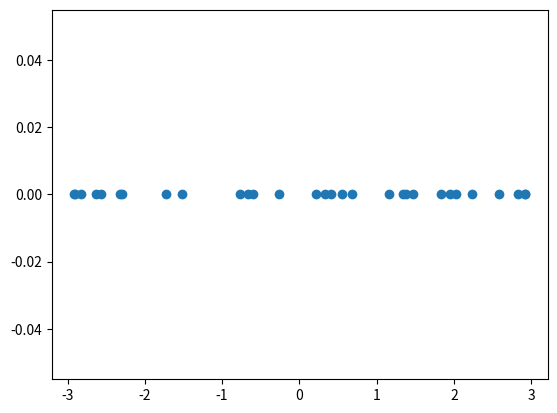
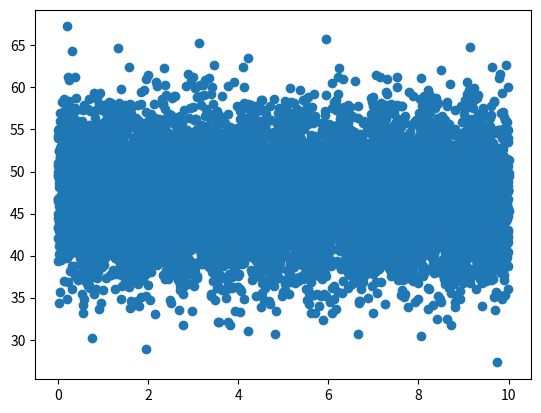

Write Python code to recreate these figures, in order.
"""
The goal of this script is to check if the L1 norm penalty favours a robust,
dominant solution or a mixture of distances.
For this, do the following:
    1. Definitions and imports
    2. Simulate observations
    3. Evaluate objective function values and bounds
    4. Plots and illustrations  
"""

"""
    1. Definitions and imports
"""

import numpy as np
import matplotlib.pyplot as plt


w_2,w_1=np.sort(np.random.uniform(0,2,2))
d_2,d_1=np.sort(np.random.uniform(0,10,2))

n_obs=30
wavelengths=np.logspace(-2,-4,n_obs)


"""
    2. Simulate observations
"""

phi_1=np.zeros(n_obs)
phi_2=np.zeros(n_obs)

def calculate_phi_hat(d):
    phi_hat=np.zeros([n_obs])
    for k in range(n_obs):
        phi_hat[k]=np.arctan2(np.sin(2*np.pi*(d/wavelengths[k])),np.cos(2*np.pi*(d/wavelengths[k])))
        
    return phi_hat
    
phi_1=calculate_phi_hat(d_1)
phi_2=calculate_phi_hat(d_2)


phi_obs=np.zeros([n_obs])
sinsum=np.zeros([n_obs])
cossum=np.zeros([n_obs])

for k in range(n_obs):
    sinsum[k]=w_1*np.sin(phi_1[k])+w_2*np.sin(phi_2[k])
    cossum[k]=w_1*np.cos(phi_1[k])+w_2*np.cos(phi_2[k])
    phi_obs[k]=np.arctan2(sinsum[k],cossum[k])


"""
    3. Evaluate objective function values and bounds
"""

def dist_fun_l1(phi1,phi2):
    min_dist=min(np.abs(phi1-phi2),np.abs(phi1-phi2-2*np.pi),np.abs(phi1-phi2+2*np.pi))
    
    return min_dist

def obj_fun(phi_obs, phi_hat):
    n=np.shape(phi_obs)[0]
    
    dist_sum=0
    for k in range(n):
        dist_sum=dist_sum+dist_fun_l1(phi_obs[k],phi_hat[k])
        
    return dist_sum
        


n_discrete=10000
d_test=np.linspace(0,10,n_discrete)

obj_fun_vals=np.zeros([n_discrete])
for k in range(n_discrete):
    obj_fun_vals[k]=obj_fun(phi_obs,calculate_phi_hat(d_test[k]))

obj_fun_d_1=obj_fun(phi_obs,calculate_phi_hat(d_1))
obj_fun_d_2=obj_fun(phi_obs,calculate_phi_hat(d_2))

min_obj_fun_bf=np.min(obj_fun_vals)

print(w_1/w_2)
print(obj_fun_d_1,obj_fun_d_2,np.mean(obj_fun_vals), min_obj_fun_bf)

Delta_psi=np.arccos(-w_2/w_1)-np.pi/2
print(n_obs*Delta_psi)

"""
    4. Plots and illustrations  
"""
plt.figure(1)
plt.scatter(phi_1,np.zeros([n_obs]))

plt.figure(2)
plt.scatter(d_test,obj_fun_vals)




